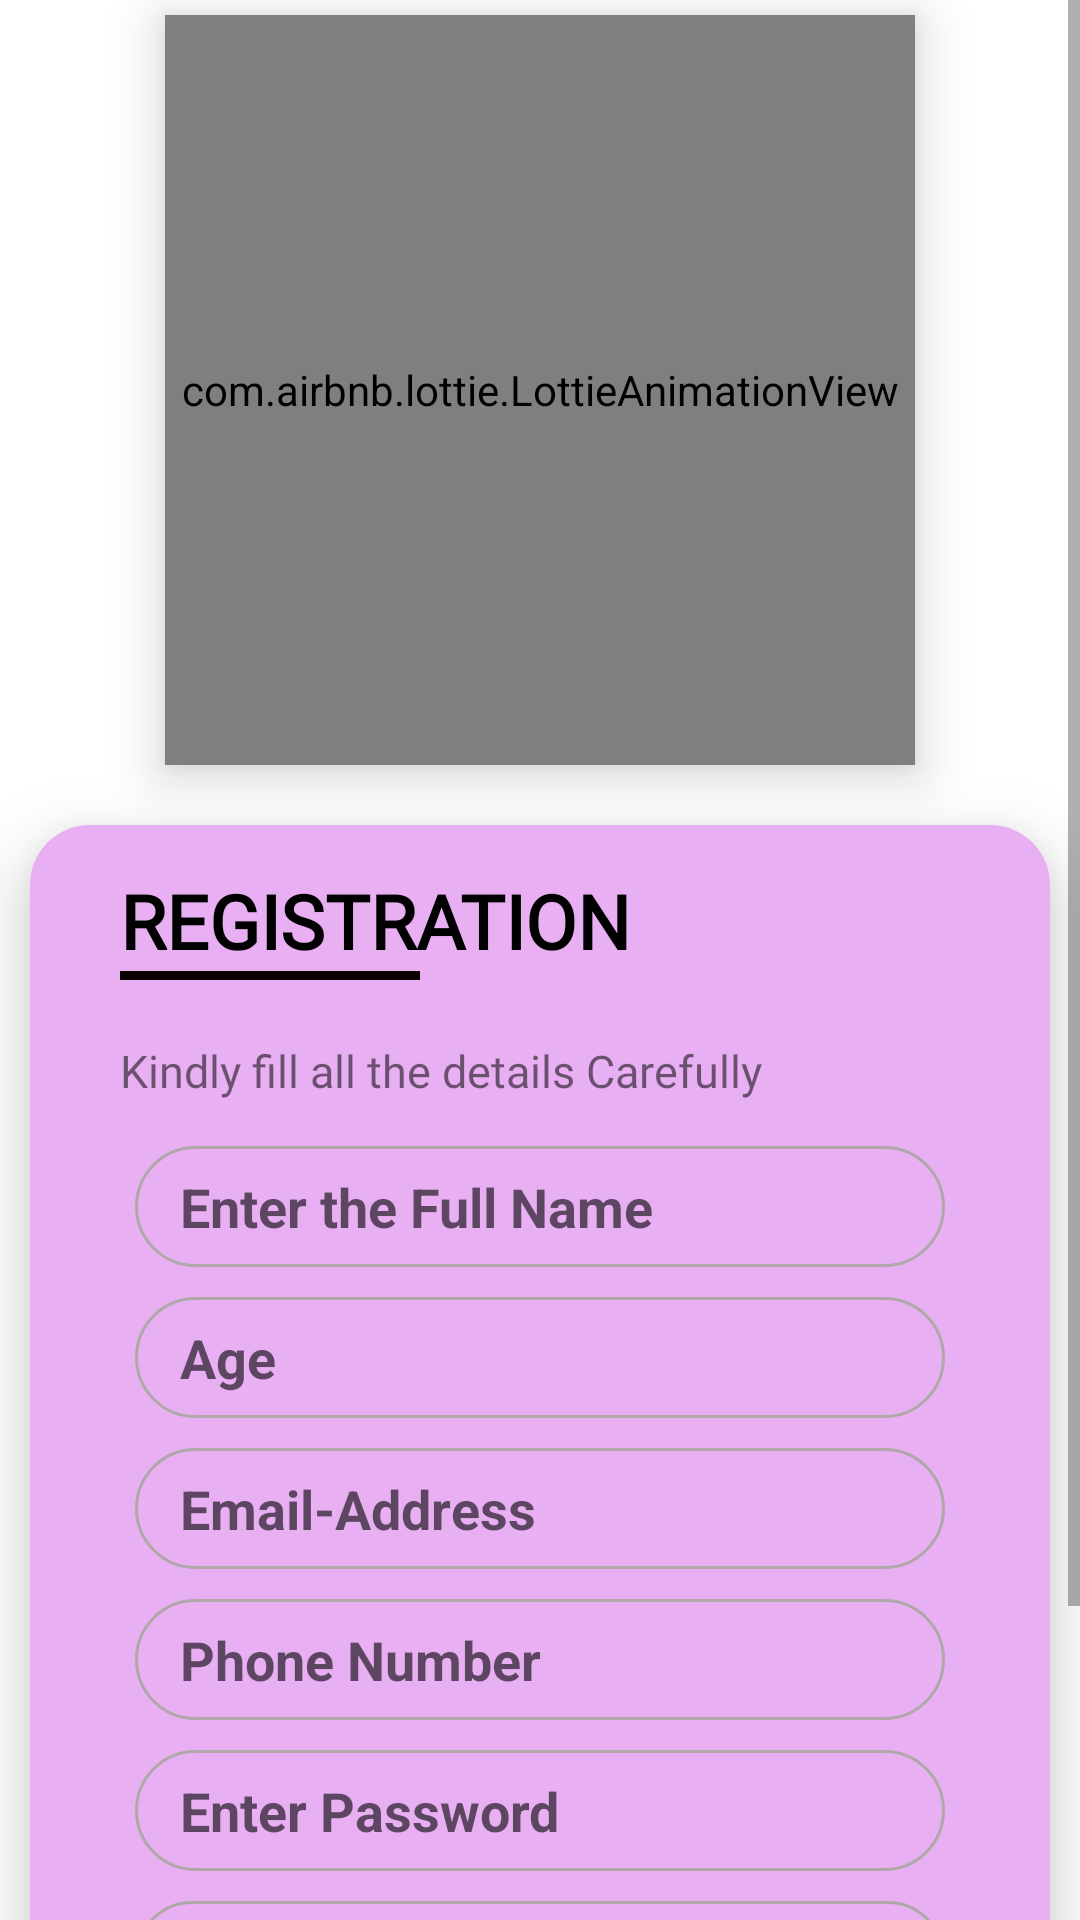

Layout XML and referenced resources for this Android screen:
<!-- AndroidManifest.xml: application theme Theme.HelpU -->
<!-- res/layout/activity_register.xml -->
<?xml version="1.0" encoding="utf-8"?>
<LinearLayout xmlns:android="http://schemas.android.com/apk/res/android"
    xmlns:app="http://schemas.android.com/apk/res-auto"
    xmlns:tools="http://schemas.android.com/tools"
    android:layout_width="match_parent"
    android:layout_height="match_parent"
    tools:context=".LoginActivity"
    android:orientation="vertical">

    <ScrollView
        android:layout_width="match_parent"
        android:layout_height="match_parent">


    <LinearLayout
        android:layout_width="match_parent"
        android:layout_height="match_parent"
        android:orientation="vertical">


        <com.airbnb.lottie.LottieAnimationView
            android:id="@+id/lottie_otp"
            android:layout_width="250dp"
            android:layout_height="250dp"
            android:layout_centerInParent="true"
            android:layout_gravity="center"
            android:layout_marginTop="5dp"
            android:elevation="10dp"
            app:lottie_autoPlay="true"
            app:lottie_loop="true"
            app:lottie_rawRes="@raw/registration"
            app:lottie_speed="1" />

        <LinearLayout
            android:layout_width="match_parent"
            android:layout_height="match_parent"
            android:layout_marginStart="10dp"
            android:layout_marginTop="20dp"
            android:layout_marginEnd="10dp"
            android:background="@drawable/login_background"
            android:elevation="15dp"
            android:orientation="vertical"
            app:cardCornerRadius="25dp">

            <LinearLayout
                android:layout_width="wrap_content"
                android:layout_height="wrap_content"
                android:layout_marginTop="15dp"
                android:orientation="vertical">

                <TextView
                    android:layout_width="wrap_content"
                    android:layout_height="wrap_content"
                    android:fontFamily="@font/poppins"
                    android:text="REGISTRATION"
                    android:textColor="@color/black"
                    android:textSize="25sp"
                    android:textStyle="bold" />

                <View
                    android:id="@+id/view"
                    android:layout_width="100dp"
                    android:layout_height="3dp"
                    android:background="#0B0000" />
            </LinearLayout>

            <LinearLayout
                android:layout_width="match_parent"
                android:layout_height="wrap_content"
                android:layout_marginTop="15dp"
                android:orientation="vertical">



                <TextView
                    android:layout_width="wrap_content"
                    android:layout_height="wrap_content"
                    android:layout_marginTop="5dp"
                    android:fontFamily="@font/poppins"
                    android:text="Kindly fill all the details Carefully"
                    android:textSize="15sp" />
                <LinearLayout
                    android:layout_width="match_parent"
                    android:layout_height="match_parent"
                    android:layout_marginTop="10dp"
                    android:layout_gravity="center"
                    android:orientation="vertical">

                    <EditText
                        android:id="@+id/name"
                        android:layout_width="match_parent"
                        android:padding="8dp"
                        android:layout_height="match_parent"
                        android:layout_margin="5dp"
                        android:hint="Enter the Full Name"
                        android:background="@drawable/otp_block"
                        android:paddingStart="15dp"
                        android:inputType="text"

                        android:textStyle="bold"/>
                    <EditText
                        android:id="@+id/age"
                        android:layout_width="match_parent"
                        android:padding="8dp"
                        android:hint="Age"

                        android:layout_height="match_parent"
                        android:background="@drawable/otp_block"
                        android:layout_margin="5dp"
                        android:inputType="number"
                        android:paddingStart="15dp"

                        android:textStyle="bold"/>
                    <EditText
                        android:id="@+id/emailAddress"
                        android:layout_width="match_parent"
                        android:padding="8dp"
                        android:hint="Email-Address"

                        android:layout_height="match_parent"
                        android:layout_margin="5dp"
                        android:background="@drawable/otp_block"
                        android:inputType="textEmailAddress"
                        android:paddingStart="15dp"

                        android:textStyle="bold"/>
                    <EditText
                        android:id="@+id/phoneNumber"
                        android:layout_width="match_parent"
                        android:layout_height="match_parent"
                        android:layout_margin="5dp"
                        android:padding="8dp"
                        android:hint="Phone Number"
                        android:paddingStart="15dp"

                        android:background="@drawable/otp_block"
                        android:inputType="number"

                        android:textStyle="bold"/>

                    <EditText
                        android:id="@+id/password"
                        android:layout_width="match_parent"
                        android:layout_height="match_parent"
                        android:layout_margin="5dp"
                        android:padding="8dp"
                        android:paddingStart="15dp"
                        android:hint="Enter Password"
                        android:background="@drawable/otp_block"
                        android:inputType="textPassword"
                        android:textStyle="bold"/>
                    <EditText
                        android:id="@+id/gender"
                        android:layout_width="match_parent"
                        android:layout_height="match_parent"
                        android:layout_margin="5dp"
                        android:hint="Enter your Gender"
                        android:paddingStart="15dp"
                        android:background="@drawable/otp_block"
                        android:inputType="textCapWords"
                        android:padding="7dp"
                        android:textStyle="bold"/>

                </LinearLayout>

                <FrameLayout
                    android:layout_width="match_parent"
                    android:layout_height="match_parent">
                <Button
                    android:id="@+id/finalRegistration"
                    android:layout_width="match_parent"
                    android:layout_height="match_parent"
                    android:layout_margin="20dp"
                    android:background="@drawable/circular_background"
                    android:text="Register"
                    android:fontFamily="@font/poppins"
                    android:textSize="20sp"
                    />
                    <ProgressBar
                        android:id="@+id/registerProgressBar"
                        android:layout_width="wrap_content"
                        android:layout_height="wrap_content"
                        android:layout_gravity="center"
                        android:visibility="invisible"/>

                </FrameLayout>


            </LinearLayout>



        </LinearLayout>


    </LinearLayout>

    </ScrollView>

</LinearLayout>
<!-- resources referenced by this layout -->
<resources>
  <color name="black">#FF000000</color>
  <!-- drawable circular_background (drawable) -->
  <?xml version="1.0" encoding="utf-8"?>
  <shape xmlns:android="http://schemas.android.com/apk/res/android"
      android:shape="rectangle">
      <solid
          android:color="#97C4E8"/>
      <corners
          android:radius="50dp"/>
      <gradient
          android:endColor="#71B9F3"
          android:startColor="#B798EF"/>
  
  
  </shape>
  <!-- drawable login_background (drawable) -->
  <?xml version="1.0" encoding="utf-8"?>
  <shape xmlns:android="http://schemas.android.com/apk/res/android"
      android:shape="rectangle">
      <solid
           android:color="#E9AFF3"/>
      <corners
          android:topRightRadius="20dp"
          android:topLeftRadius="20dp" />
      <padding
          android:left="30dp"
          android:right="30dp"/>
  
  </shape>
  <!-- drawable otp_block (drawable) -->
  <?xml version="1.0" encoding="utf-8"?>
  <shape xmlns:android="http://schemas.android.com/apk/res/android"
      android:shape="rectangle">
      <stroke
          android:color="#AEA8A8"
          android:width="1dp"/>
      <corners
          android:radius="20dp"/>
  
  
  
  </shape>
  <style name="Theme.HelpU" parent="Theme.MaterialComponents.Light.NoActionBar">
          
          <item name="colorPrimary">@color/purple_500</item>
          <item name="colorPrimaryVariant">@color/purple_700</item>
          <item name="colorOnPrimary">@color/white</item>
          
          <item name="colorSecondary">@color/teal_200</item>
          <item name="colorSecondaryVariant">@color/teal_700</item>
          <item name="colorOnSecondary">@color/black</item>
          
          <item name="android:statusBarColor" tools:targetApi="l">?attr/colorPrimaryVariant</item>
          
          <item name="android:forceDarkAllowed" tools:targetApi="q">false</item>
      </style>
  <color name="purple_500">#FF6200EE</color>
  <color name="purple_700">#FF3700B3</color>
  <color name="white">#FFFFFFFF</color>
  <color name="teal_200">#FF03DAC5</color>
  <color name="teal_700">#FF018786</color>
</resources>
